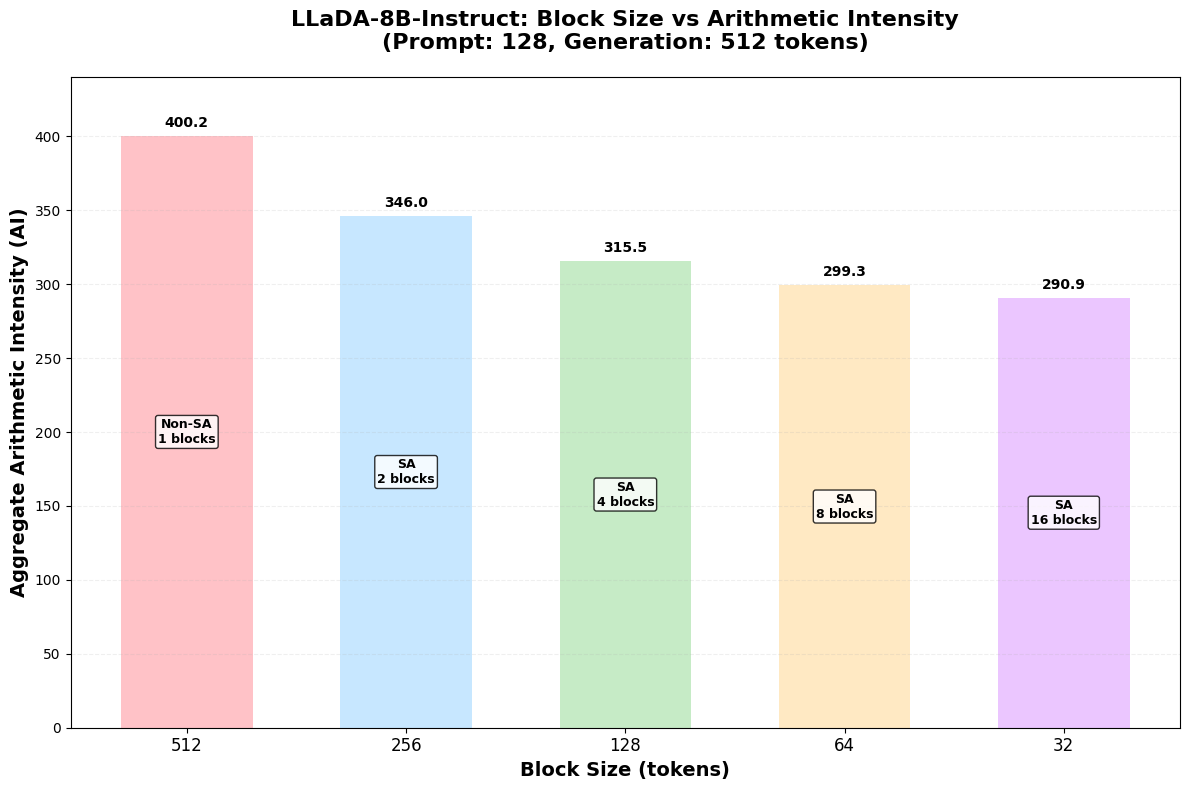

This figure's Python source:
import matplotlib.pyplot as plt
import pandas as pd
import numpy as np
import matplotlib.font_manager as fm

# Font setting
plt.rcParams['font.family'] = 'DejaVu Sans'

# Data from log.txt - LLaDA Block Size Ablation Study
# Fixed prompt length: 128, Fixed sequence length: 512
# Different block sizes: 512, 256, 128, 64, 32

block_size_data = {
    'block_size': [512, 256, 128, 64, 32],
    'aggregate_ai': [400.2126, 345.9858, 315.4992, 299.2796, 290.9062],
    'total_runtime_ms': [11287.7037, 9028.5001, 8231.2754, 7832.6984, 7633.4187],
    'blocks': [1, 2, 4, 8, 16],
    'mode': ['Non-Semi-Autoregressive', 'Semi-Autoregressive', 'Semi-Autoregressive', 'Semi-Autoregressive', 'Semi-Autoregressive']
}

# Create DataFrame
df = pd.DataFrame(block_size_data)

# Colors for the bars
colors = ['#FFB3BA', '#BAE1FF', '#B8E6B8', '#FFE4B5', '#E6B8FF']  # Pastel colors

# Create the figure
plt.figure(figsize=(12, 8))

# Create uniform x positions for better spacing
x_positions = np.arange(len(df['block_size']))
width = 0.6  # Wider bars

# Create bar chart for Aggregate AI
bars = plt.bar(x_positions, df['aggregate_ai'], 
               color=colors, alpha=0.8, width=width)

# Customize the plot
plt.xlabel('Block Size (tokens)', fontsize=14, fontweight='bold')
plt.ylabel('Aggregate Arithmetic Intensity (AI)', fontsize=14, fontweight='bold')
plt.title('LLaDA-8B-Instruct: Block Size vs Arithmetic Intensity\n(Prompt: 128, Generation: 512 tokens)', 
          fontsize=16, fontweight='bold', pad=20)

# Set x-axis ticks with block size labels
plt.xticks(x_positions, df['block_size'], fontsize=12)

# Set y-axis limit with some padding
max_ai = df['aggregate_ai'].max()
plt.ylim(0, max_ai * 1.1)

# Add grid
plt.grid(True, alpha=0.2, linestyle='--', axis='y')

# Add value labels on bars
for i, bar in enumerate(bars):
    height = bar.get_height()
    plt.text(bar.get_x() + bar.get_width()/2., height + max_ai * 0.01,
            f'{height:.1f}', ha='center', va='bottom', 
            fontsize=10, fontweight='bold')

# Add mode information as text annotations
for i, row in df.iterrows():
    mode_text = "Non-SA" if row['mode'] == 'Non-Semi-Autoregressive' else "SA"
    plt.text(x_positions[i], row['aggregate_ai'] * 0.5, 
            f"{mode_text}\n{row['blocks']} blocks", 
            ha='center', va='center', fontsize=9, fontweight='bold',
            bbox=dict(boxstyle="round,pad=0.2", facecolor="white", alpha=0.8))

# Adjust layout
plt.tight_layout()

# Save the graph
plt.savefig('llada_block_size_ai_comparison.png', dpi=300, bbox_inches='tight')

# Display the graph
plt.show()

# Create additional analysis table
print("=== LLaDA Block Size Ablation Study Analysis ===")
print(f"{'Block Size':<12} {'AI':<12} {'Runtime(ms)':<15} {'Blocks':<10} {'Mode':<20}")
print("-" * 75)

for i, row in df.iterrows():
    block_size = row['block_size']
    ai = row['aggregate_ai']
    runtime = row['total_runtime_ms']
    blocks = row['blocks']
    mode = "Non-SA" if row['mode'] == 'Non-Semi-Autoregressive' else "SA"
    
    print(f"{block_size:<12} {ai:<12.1f} {runtime:<15.1f} {blocks:<10} {mode:<20}")

print("\n=== Key Observations ===")
print("1. Smaller block sizes generally lead to lower AI values")
print("2. Block size 512 (Non-SA) has the highest AI: 400.2")
print("3. Block size 32 (SA) has the lowest AI: 290.9")
print("4. AI decreases by ~27% from largest to smallest block size")
print("5. Smaller blocks enable semi-autoregressive generation")

# Calculate performance metrics
ai_decrease = ((df['aggregate_ai'].iloc[0] - df['aggregate_ai'].iloc[-1]) / df['aggregate_ai'].iloc[0]) * 100
runtime_decrease = ((df['total_runtime_ms'].iloc[0] - df['total_runtime_ms'].iloc[-1]) / df['total_runtime_ms'].iloc[0]) * 100

print(f"\n=== Performance Changes (512 → 32 block size) ===")
print(f"AI decrease: {ai_decrease:.1f}%")
print(f"Runtime decrease: {runtime_decrease:.1f}%")

print(f"\nGenerated file: llada_block_size_ai_comparison.png") 